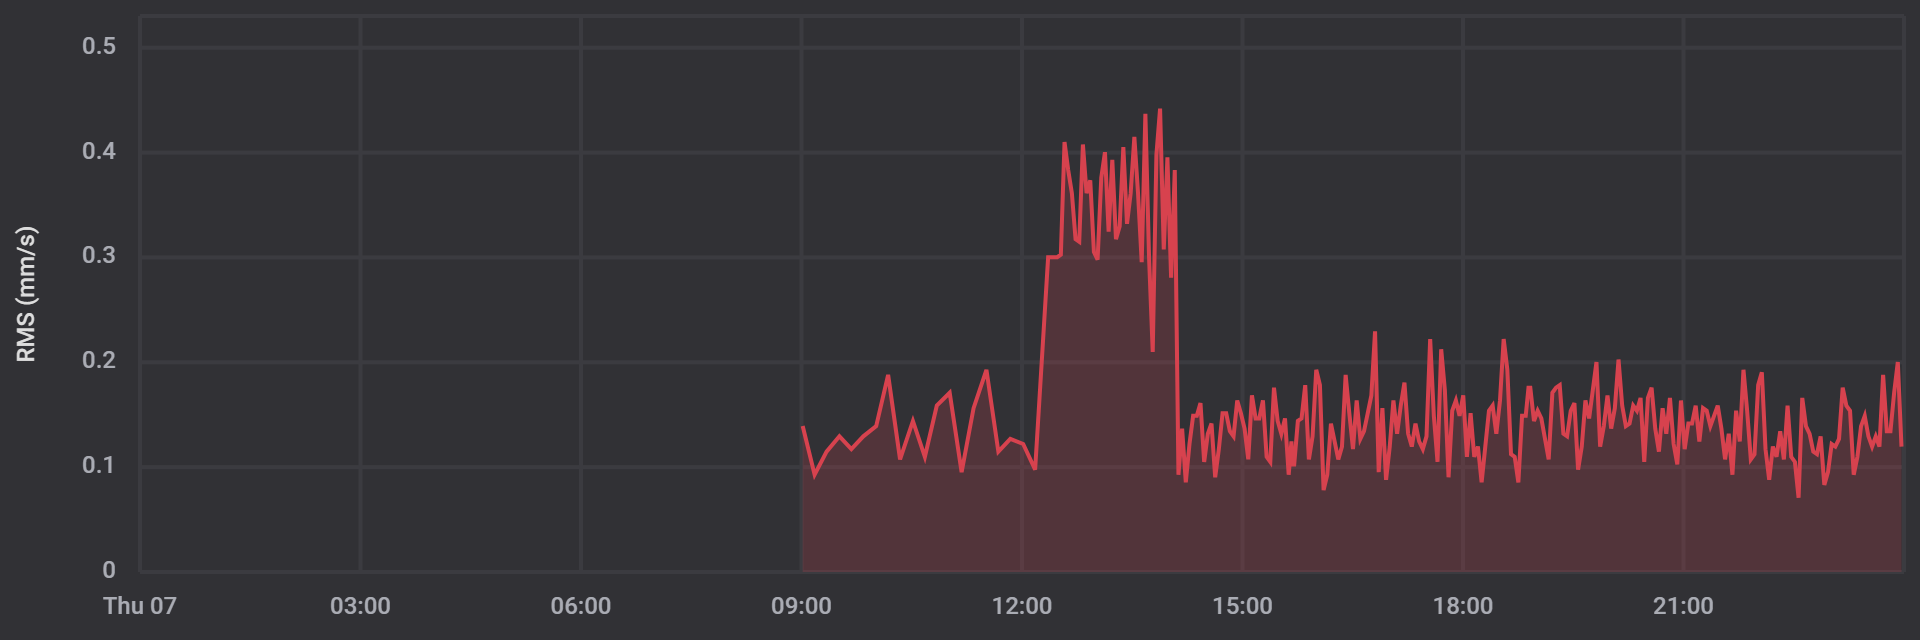

Values plotted in this chart, from the file beside it:
date, rms
1701936058000, 0.1392
1701936643000, 0.09277
1701937228000, 0.1147
1701937858000, 0.1294
1701938443000, 0.1172
1701939028000, 0.1294
1701939658000, 0.1392
1701940243000, 0.188
1701940828000, 0.1074
1701941458000, 0.144
1701942043000, 0.1099
1701942628000, 0.1587
1701943258000, 0.1709
1701943843000, 0.09521
1701944428000, 0.1562
1701945058000, 0.1929
1701945643000, 0.1147
1701946228000, 0.127
1701946858000, 0.1221
1701947443000, 0.09766
1701948080000, 0.3003
1701948523000, 0.3003
1701948703000, 0.3027
1701948883000, 0.4102
1701949063000, 0.3833
1701949243000, 0.3613
1701949423000, 0.3174
1701949603000, 0.3149
1701949783000, 0.4077
1701949963000, 0.3613
1701950143000, 0.3735
1701950323000, 0.3052
1701950503000, 0.2979
1701950683000, 0.376
1701950863000, 0.4004
1701951043000, 0.3247
1701951223000, 0.3931
1701951403000, 0.3174
1701951583000, 0.3296
1701951763000, 0.4053
1701951943000, 0.332
1701952123000, 0.3613
1701952303000, 0.415
1701952483000, 0.3613
1701952663000, 0.2954
1701952843000, 0.437
1701953023000, 0.3003
1701953203000, 0.21
1701953383000, 0.3979
1701953563000, 0.4419
1701953743000, 0.3076
1701953923000, 0.3955
1701954103000, 0.2808
1701954283000, 0.3833
1701954463000, 0.09277
1701954643000, 0.1367
1701954823000, 0.08545
1701955003000, 0.1221
1701955182000, 0.1489
1701955362000, 0.1489
... 194 more rows
